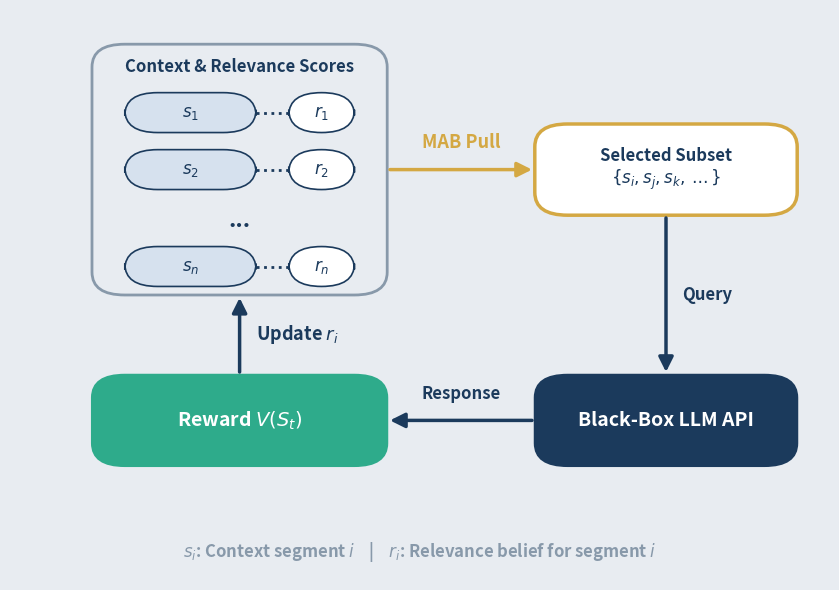

Python code for this plot: (Note: this script raises an exception after producing the figure.)
import matplotlib
matplotlib.use('Agg')
import matplotlib.pyplot as plt
import matplotlib.patches as patches

# ──────────────────────────────────────────────
# COLOR PALETTE
# ──────────────────────────────────────────────
BG_COLOR   = '#E8ECF1'
NAVY       = '#1B3A5C'
TEAL       = '#2EAB8B'
GOLD       = '#D4A843'
WHITE      = '#FFFFFF'
GRAY       = '#8899AA'
LIGHT_BLUE = '#D6E1EE'

# ──────────────────────────────────────────────
# FIGURE SETUP
# ──────────────────────────────────────────────
fig, ax = plt.subplots(figsize=(8.5, 6))
fig.patch.set_facecolor(BG_COLOR)
ax.set_facecolor(BG_COLOR)
ax.set_xlim(0, 1)
ax.set_ylim(0, 1)
ax.axis('off')

def draw_box(x, y, text, color, text_color=WHITE, width=0.18, height=0.1, pad=0.03, fontsize=12, fontweight='bold', edgecolor=None, lw=1.5, ls='solid'):
    if edgecolor is None:
        edgecolor = color
    box = patches.FancyBboxPatch((x - width/2, y - height/2), width, height, 
                                 boxstyle=f"round,pad={pad},rounding_size=0.04", 
                                 linewidth=lw, edgecolor=edgecolor, facecolor=color, linestyle=ls, zorder=3)
    ax.add_patch(box)
    ax.text(x, y, text, ha='center', va='center', color=text_color, 
            fontsize=fontsize, fontweight=fontweight, zorder=4)
    return x - width/2 - pad, x + width/2 + pad, y - height/2 - pad, y + height/2 + pad

# ──────────────────────────────────────────────
# 1. CONTEXT & BELIEF POOL (Top Left)
# ──────────────────────────────────────────────
# Outer Container
ctx_x, ctx_y = 0.28, 0.72
ctx_w, ctx_h = 0.36, 0.44
ctx_left, ctx_right, ctx_bot, ctx_top = draw_box(ctx_x, ctx_y, "", 'none', width=ctx_w, height=ctx_h, 
                                                 edgecolor=GRAY, lw=2, pad=0.0)
# Container Label
ax.text(ctx_x, ctx_top - 0.04, "Context & Relevance Scores", ha='center', va='center', 
        color=NAVY, fontsize=12, fontweight='bold')

# Helper to draw s_i and r_i pairs
def draw_pair(y_pos, s_label, r_label):
    s_x, r_x = ctx_x - 0.06, ctx_x + 0.10
    # Dotted line connecting them
    ax.plot([s_x, r_x], [y_pos, y_pos], color=NAVY, ls=':', lw=2, zorder=2)
    # Sentence Box
    draw_box(s_x, y_pos, s_label, LIGHT_BLUE, text_color=NAVY, width=0.14, height=0.05, pad=0.01, lw=1.2, edgecolor=NAVY)
    # Reward/Belief Box
    draw_box(r_x, y_pos, r_label, WHITE, text_color=NAVY, width=0.06, height=0.05, pad=0.01, lw=1.2, edgecolor=NAVY)

draw_pair(0.82, "$s_1$", "$r_1$")
draw_pair(0.72, "$s_2$", "$r_2$")
ax.text(ctx_x, 0.63, "...", ha='center', va='center', color=NAVY, fontsize=16, fontweight='bold')
draw_pair(0.55, "$s_n$", "$r_n$")

# ──────────────────────────────────────────────
# 2. SELECTED SUBSET (Top Right)
# ──────────────────────────────────────────────
sub_x, sub_y = 0.80, 0.72
sub_left, sub_right, sub_bot, sub_top = draw_box(sub_x, sub_y, "Selected Subset\n$\{s_i, s_j, s_k, \dots\}$", 
                                                 WHITE, text_color=NAVY, width=0.28, height=0.12, pad=0.02, edgecolor=GOLD, lw=2.5)

# ──────────────────────────────────────────────
# 3. LLM API (Bottom Right)
# ──────────────────────────────────────────────
llm_x, llm_y = 0.80, 0.28
llm_left, llm_right, llm_bot, llm_top = draw_box(llm_x, llm_y, "Black-Box LLM API", NAVY, width=0.28, height=0.12, pad=0.02, fontsize=14)

# ──────────────────────────────────────────────
# 4. REWARD CALCULATION (Bottom Left)
# ──────────────────────────────────────────────
rew_x, rew_y = 0.28, 0.28
rew_left, rew_right, rew_bot, rew_top = draw_box(rew_x, rew_y, "Reward $V(S_t)$", TEAL, width=0.32, height=0.12, pad=0.02, fontsize=14)

# ──────────────────────────────────────────────
# ARROWS & FLOW
# ──────────────────────────────────────────────
arrow_style = dict(arrowstyle="-|>", mutation_scale=22, color=NAVY, lw=2.5, zorder=2)

# Context -> Subset (Right)
ax.annotate("", xy=(sub_left, ctx_y), xytext=(ctx_right, ctx_y), arrowprops={**arrow_style, 'color': GOLD})
ax.text((ctx_right + sub_left)/2, ctx_y + 0.03, "MAB Pull", ha='center', va='bottom', color=GOLD, fontsize=13, fontweight='bold')

# Subset -> LLM (Down)
ax.annotate("", xy=(sub_x, llm_top), xytext=(sub_x, sub_bot), arrowprops=arrow_style)
ax.text(sub_x + 0.02, (sub_bot + llm_top)/2, "Query", ha='left', va='center', color=NAVY, fontsize=12, fontweight='bold')

# LLM -> Reward (Left)
ax.annotate("", xy=(rew_right, llm_y), xytext=(llm_left, llm_y), arrowprops=arrow_style)
ax.text((llm_left + rew_right)/2, llm_y + 0.03, "Response", ha='center', va='bottom', color=NAVY, fontsize=12, fontweight='bold')

# Reward -> Context (Up)
ax.annotate("", xy=(ctx_x, ctx_bot), xytext=(ctx_x, rew_top), arrowprops=arrow_style)
ax.text(ctx_x + 0.02, (rew_top + ctx_bot)/2, "Update $r_i$", ha='left', va='center', color=NAVY, fontsize=13, fontweight='bold')

# ──────────────────────────────────────────────
# LEGEND
# ──────────────────────────────────────────────
ax.text(0.5, 0.05, "$s_i$: Context segment $i$    |    $r_i$: Relevance belief for segment $i$", 
        ha='center', va='center', color=GRAY, fontsize=12, fontweight='bold', style='italic')

plt.tight_layout()
plt.savefig('saved/camab_mab_optimization.svg', format='svg', bbox_inches='tight', facecolor=BG_COLOR)
plt.savefig('saved/camab_mab_optimization.png', dpi=300, bbox_inches='tight', facecolor=BG_COLOR)
print("Plot saved successfully.")
